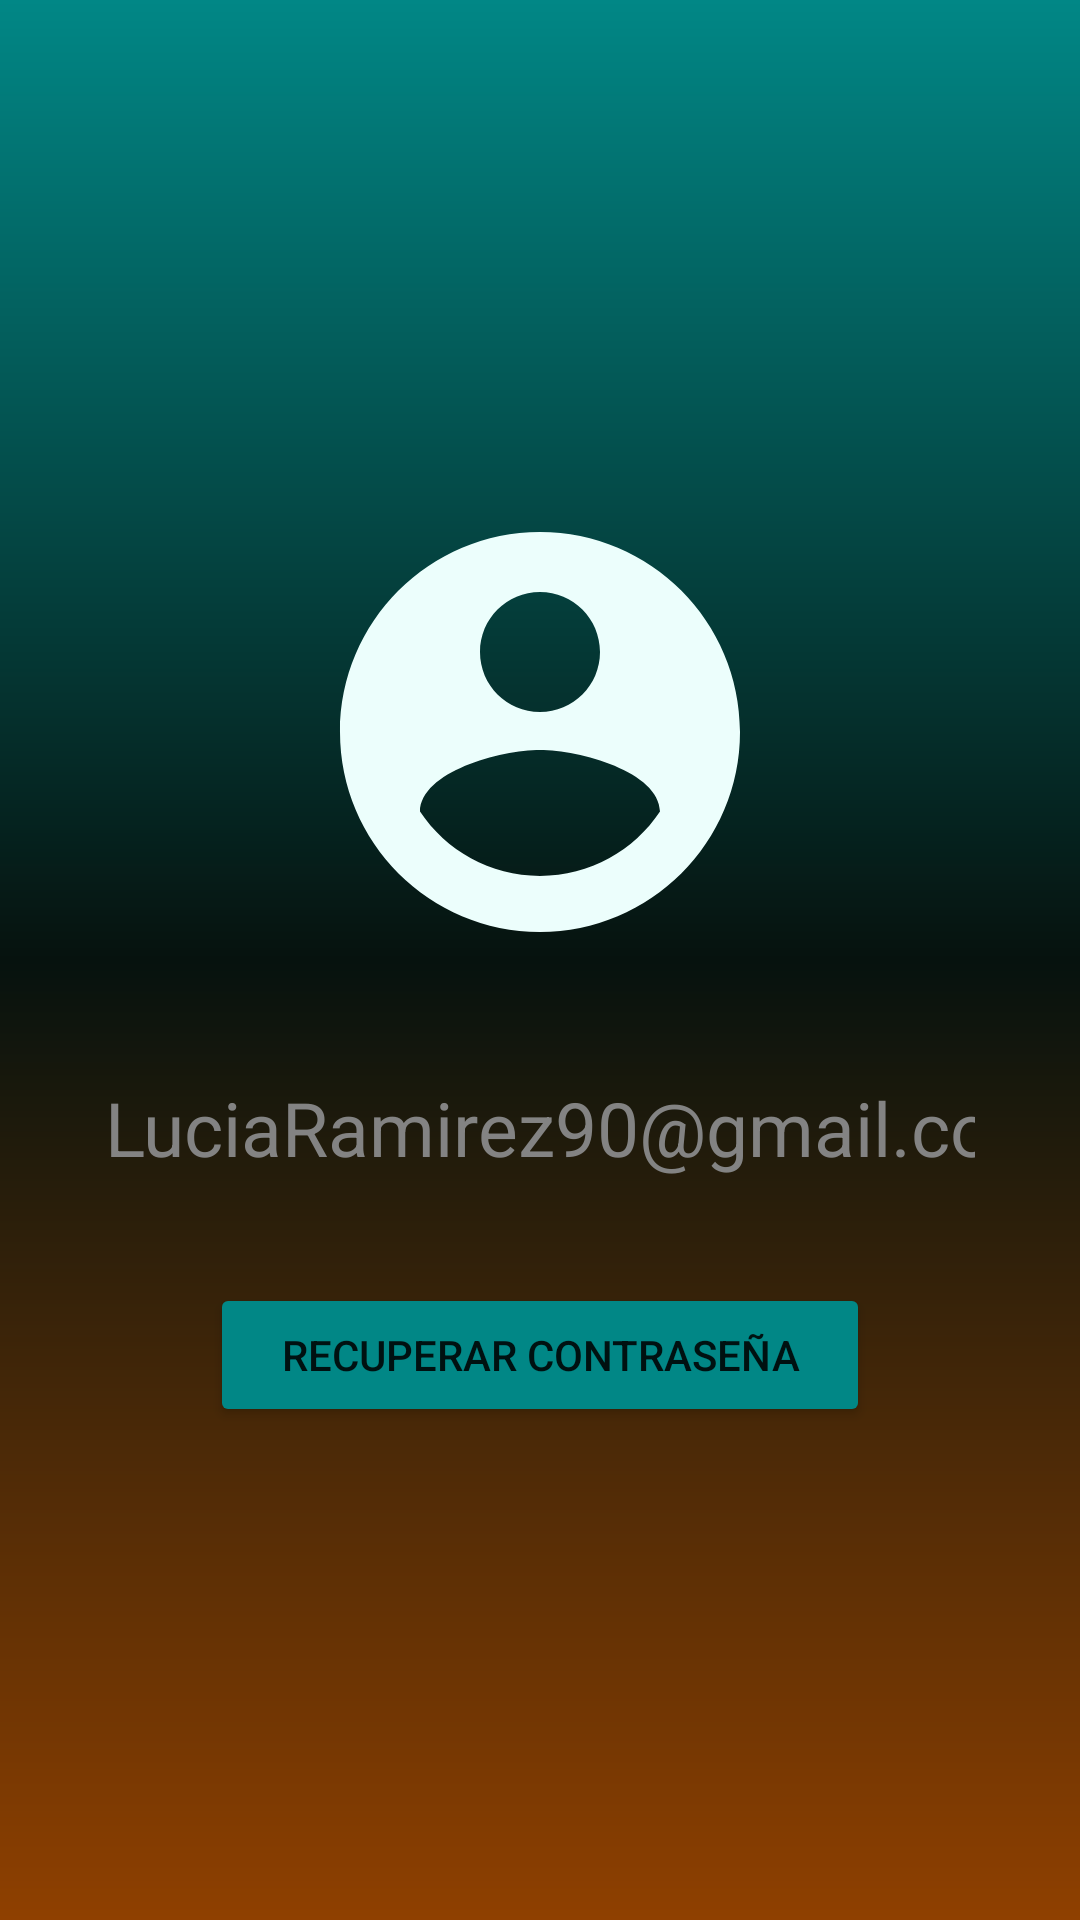

The Android layout XML behind this screen, and the referenced resources:
<!-- AndroidManifest.xml: application theme Theme.FantasticBooks -->
<!-- res/layout/fragment_password_restore.xml -->
<?xml version="1.0" encoding="utf-8"?>
<RelativeLayout xmlns:android="http://schemas.android.com/apk/res/android"
    xmlns:tools="http://schemas.android.com/tools"
    android:layout_width="match_parent"
    android:layout_height="match_parent"
    android:background="@drawable/auth_background"
    android:padding="20dp"
    tools:context=".ui.auth.PasswordRestoreFragment">


    <LinearLayout
        android:layout_width="match_parent"
        android:layout_height="match_parent"
        android:gravity="center"
        android:orientation="vertical">

        <ImageView
            android:layout_width="160dp"
            android:layout_height="160dp"
            android:src="@drawable/icon_account" />

        <EditText
            android:id="@+id/emailRestorePassword"
            android:layout_width="match_parent"
            android:layout_height="wrap_content"
            android:layout_marginTop="20dp"
            android:background="@drawable/rounded"
            android:ems="10"
            android:hint="LuciaRamirez90@gmail.com"
            android:inputType="text"
            android:padding="15dp"
            android:textColor="@color/white"
            android:textColorHint="#838383"
            android:textSize="25sp" />

        <Button
            android:id="@+id/btnRestorePassword"
            android:layout_width="match_parent"
            android:layout_height="wrap_content"
            android:layout_marginHorizontal="50dp"
            android:layout_marginTop="20dp"
            android:backgroundTint="@color/teal_700"
            android:text="Recuperar contraseña" />

    </LinearLayout>

</RelativeLayout>
<!-- resources referenced by this layout -->
<resources>
  <color name="teal_700">#FF018786</color>
  <color name="white">#FFFFFFFF</color>
  <!-- drawable auth_background (drawable) -->
  <?xml version="1.0" encoding="utf-8"?>
  <shape xmlns:android="http://schemas.android.com/apk/res/android">
      <gradient android:type="linear" android:angle="90"
          android:startColor="#8F4000" android:centerColor="#06120E" android:endColor="@color/teal_700"></gradient>
  </shape>
  <!-- drawable icon_account (drawable) -->
  <vector android:height="100dp" android:tint="@color/celeste_claro"
      android:viewportHeight="24" android:viewportWidth="24"
      android:width="100dp" xmlns:android="http://schemas.android.com/apk/res/android">
      <path android:fillColor="@android:color/white" android:pathData="M12,2C6.48,2 2,6.48 2,12s4.48,10 10,10 10,-4.48 10,-10S17.52,2 12,2zM12,5c1.66,0 3,1.34 3,3s-1.34,3 -3,3 -3,-1.34 -3,-3 1.34,-3 3,-3zM12,19.2c-2.5,0 -4.71,-1.28 -6,-3.22 0.03,-1.99 4,-3.08 6,-3.08 1.99,0 5.97,1.09 6,3.08 -1.29,1.94 -3.5,3.22 -6,3.22z"/>
  </vector>
  <style name="Theme.FantasticBooks" parent="Theme.MaterialComponents.DayNight.DarkActionBar">
          
          <item name="colorPrimary">@color/purple_500</item>
          <item name="colorPrimaryVariant">@color/purple_700</item>
          <item name="colorOnPrimary">@color/white</item>
          
          <item name="colorSecondary">@color/teal_200</item>
          <item name="colorSecondaryVariant">@color/teal_700</item>
          <item name="colorOnSecondary">@color/black</item>
          
          <item name="android:statusBarColor">?attr/colorPrimaryVariant</item>
          
      </style>
  <color name="celeste_claro">#ecfefc</color>
  <color name="purple_500">#FF6200EE</color>
  <color name="purple_700">#FF3700B3</color>
  <color name="teal_200">#FF03DAC5</color>
  <color name="black">#FF000000</color>
</resources>
